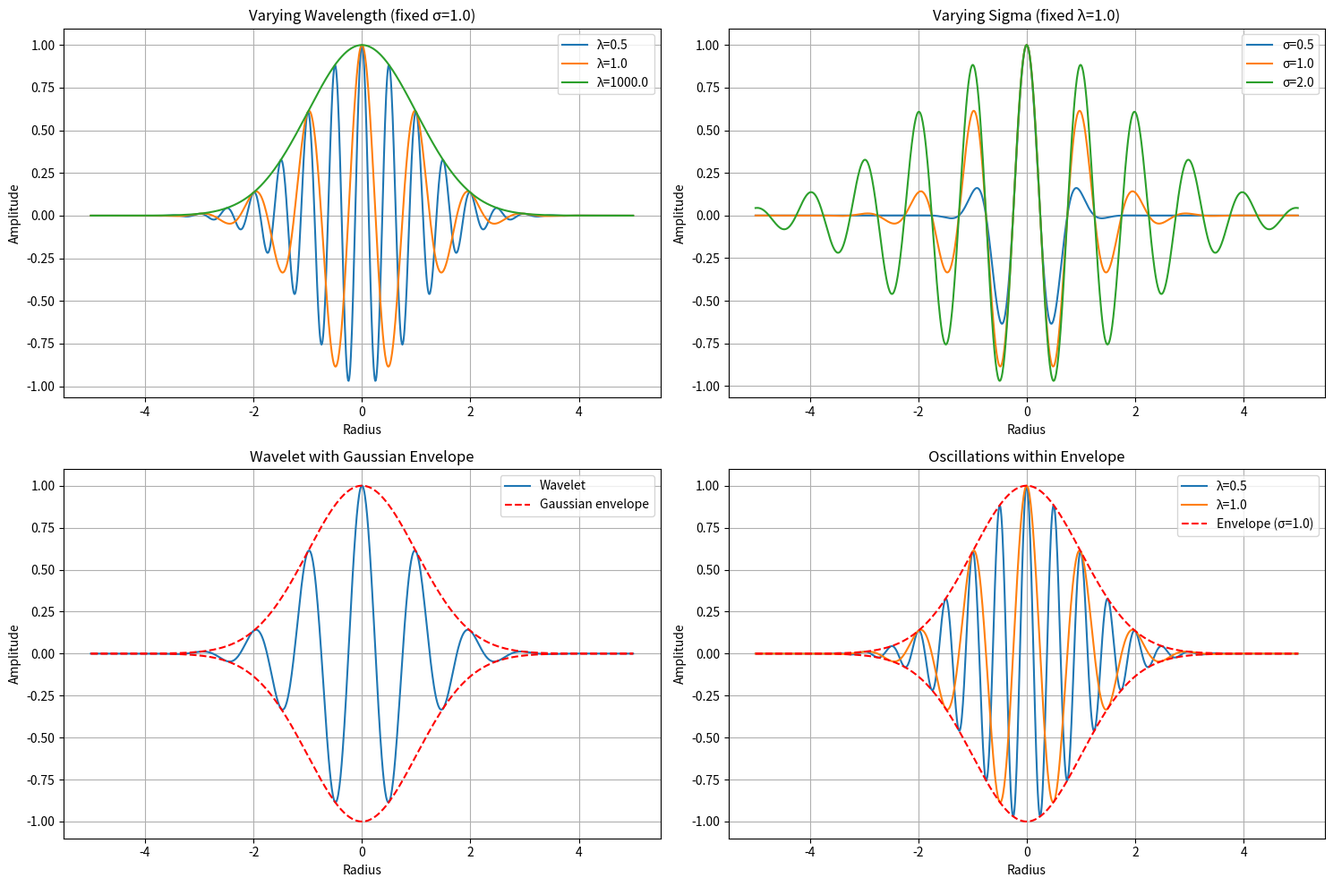

The script that saved this image:
import numpy as np
import matplotlib.pyplot as plt
from mpl_toolkits.mplot3d import Axes3D


def create_spherical_morlet_1d(x, wavelength, sigma):
    """Create 1D radial profile of spherical Morlet wavelet"""
    k = 2 * np.pi / wavelength
    gaussian = np.exp(-x ** 2 / (2 * sigma ** 2))
    oscillation = np.cos(k * x)
    return gaussian * oscillation


def visualize_wavelength_vs_sigma():
    """Visualize how wavelength and sigma affect the wavelet"""
    x = np.linspace(-5, 5, 1000)

    # Create figure with multiple comparisons
    fig = plt.figure(figsize=(15, 10))

    # Plot 1: Varying wavelength, fixed sigma
    ax1 = fig.add_subplot(221)
    wavelengths = [0.5, 1.0, 1000.0]
    sigma = 1.0
    for wavelength in wavelengths:
        wavelet = create_spherical_morlet_1d(x, wavelength, sigma)
        ax1.plot(x, wavelet, label=f'λ={wavelength}')

    ax1.set_title('Varying Wavelength (fixed σ=1.0)')
    ax1.legend()
    ax1.grid(True)
    ax1.set_xlabel('Radius')
    ax1.set_ylabel('Amplitude')

    # Plot 2: Varying sigma, fixed wavelength
    ax2 = fig.add_subplot(222)
    sigmas = [0.5, 1.0, 2.0]
    wavelength = 1.0
    for sigma in sigmas:
        wavelet = create_spherical_morlet_1d(x, wavelength, sigma)
        ax2.plot(x, wavelet, label=f'σ={sigma}')

    ax2.set_title('Varying Sigma (fixed λ=1.0)')
    ax2.legend()
    ax2.grid(True)
    ax2.set_xlabel('Radius')
    ax2.set_ylabel('Amplitude')

    # Plot 3: Gaussian envelope visualization
    ax3 = fig.add_subplot(223)
    sigma = 1.0
    wavelength = 1.0
    wavelet = create_spherical_morlet_1d(x, wavelength, sigma)
    envelope = np.exp(-x ** 2 / (2 * sigma ** 2))

    ax3.plot(x, wavelet, label='Wavelet')
    ax3.plot(x, envelope, 'r--', label='Gaussian envelope')
    ax3.plot(x, -envelope, 'r--')
    ax3.set_title('Wavelet with Gaussian Envelope')
    ax3.legend()
    ax3.grid(True)
    ax3.set_xlabel('Radius')
    ax3.set_ylabel('Amplitude')

    # Plot 4: Number of oscillations within envelope
    ax4 = fig.add_subplot(224)
    wavelengths = [0.5, 1.0]
    sigma = 1.0
    for wavelength in wavelengths:
        wavelet = create_spherical_morlet_1d(x, wavelength, sigma)
        envelope = np.exp(-x ** 2 / (2 * sigma ** 2))
        ax4.plot(x, wavelet, label=f'λ={wavelength}')

    ax4.plot(x, envelope, 'r--', label='Envelope (σ=1.0)')
    ax4.plot(x, -envelope, 'r--')
    ax4.set_title('Oscillations within Envelope')
    ax4.legend()
    ax4.grid(True)
    ax4.set_xlabel('Radius')
    ax4.set_ylabel('Amplitude')

    plt.tight_layout()
    return fig


# Create visualization
visualize_wavelength_vs_sigma()
plt.show()
